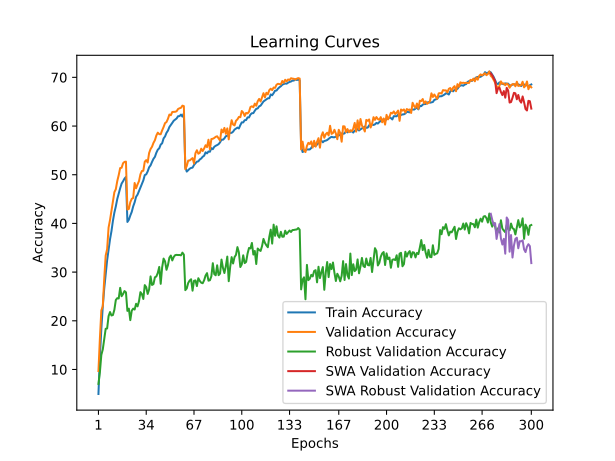

The data file committed next to this chart (first rows):
time; train_accuracy; train_loss; valid_accuracy; valid_loss; valid_accuracy_robust; valid_accuracy_swa; valid_accuracy_robust_swa
128,2762; 4,9645; 4,8984; 9,6800; 4,4792; 7,0345; 9,6800; 7,0345
263,1860; 12,5484; 4,3753; 16,3800; 4,2596; 9,4414; 16,3800; 9,4414
394,0480; 18,3440; 4,0585; 22,1400; 3,9110; 12,9931; 22,1400; 12,9931
529,0826; 22,9565; 3,8372; 22,9700; 3,9795; 14,1241; 22,9700; 14,1241
660,3785; 26,6349; 3,6593; 28,6100; 3,6579; 16,3310; 28,6100; 16,3310
793,7218; 29,6253; 3,5228; 33,4000; 3,4741; 18,3586; 33,4000; 18,3586
925,4831; 32,4226; 3,4134; 34,7100; 3,4032; 18,4207; 34,7100; 18,4207
1054,9768; 34,5828; 3,3111; 39,1500; 3,2269; 20,9586; 39,1500; 20,9586
1183,4908; 36,7400; 3,2211; 40,7100; 3,2190; 21,7931; 40,7100; 21,7931
1326,3767; 38,4242; 3,1515; 42,6000; 3,1420; 21,0828; 42,6000; 21,0828
1458,2007; 40,5375; 3,0692; 44,6800; 3,0374; 21,1862; 44,6800; 21,1862
1591,6532; 42,2146; 3,0059; 46,4100; 3,0037; 22,2621; 46,4100; 22,2621
1725,5176; 43,4968; 2,9487; 47,0300; 2,9509; 24,2690; 47,0300; 24,2690
1857,0689; 45,0210; 2,8948; 48,7000; 2,9218; 24,6483; 48,7000; 24,6483
1990,1940; 46,1141; 2,8466; 49,9200; 2,8723; 24,5793; 49,9200; 24,5793
2122,9146; 47,2202; 2,8013; 51,3700; 2,8129; 26,7655; 51,3700; 26,7655
2252,9089; 48,1843; 2,7650; 51,4300; 2,8270; 25,0483; 51,4300; 25,0483
2383,8926; 48,6574; 2,7480; 52,3600; 2,7776; 25,4966; 52,3600; 25,4966
2514,0819; 49,2014; 2,7277; 52,6400; 2,7747; 26,1034; 52,6400; 26,1034
2645,3148; 49,5485; 2,7132; 52,6900; 2,7846; 25,8414; 52,6900; 25,8414
2777,4751; 40,3034; 3,0789; 42,8500; 3,1073; 22,0345; 42,8500; 22,0345
2907,4673; 40,7445; 3,0659; 42,9800; 3,1370; 22,4966; 42,9800; 22,4966
3040,0798; 41,6196; 3,0254; 44,3500; 3,0181; 20,1310; 44,3500; 20,1310
3169,1606; 42,3687; 2,9865; 45,0500; 2,9797; 22,0690; 45,0500; 22,0690
3300,7818; 43,4928; 2,9474; 45,2400; 2,9874; 22,4966; 45,2400; 22,4966
3430,0059; 44,3359; 2,9098; 48,3000; 2,8724; 22,3103; 48,3000; 22,3103
3599,1616; 45,4690; 2,8722; 47,2200; 2,8993; 23,4897; 47,2200; 23,4897
3728,4066; 45,9090; 2,8502; 48,0100; 2,8734; 22,9586; 48,0100; 22,9586
3859,5289; 46,6751; 2,8216; 48,6800; 2,8657; 24,0000; 48,6800; 24,0000
3990,9633; 47,3652; 2,7936; 50,0900; 2,8014; 25,8828; 50,0900; 25,8828
4121,9050; 48,0683; 2,7688; 50,7600; 2,7806; 25,4828; 50,7600; 25,4828
4252,4725; 48,8334; 2,7409; 50,8200; 2,7723; 24,4828; 50,8200; 24,4828
4382,2308; 49,9285; 2,6999; 52,6800; 2,7292; 27,3241; 52,6800; 27,3241
4511,7942; 50,0755; 2,6874; 53,0000; 2,7186; 26,9103; 53,0000; 26,9103
4641,9789; 50,6786; 2,6638; 52,5100; 2,6871; 25,5172; 52,5100; 25,5172
4770,8857; 51,5247; 2,6300; 54,4600; 2,6054; 26,4276; 54,4600; 26,4276
4901,3713; 51,9197; 2,6104; 55,2800; 2,6004; 29,1172; 55,2800; 29,1172
5029,1671; 52,6348; 2,5884; 55,7500; 2,5856; 27,3586; 55,7500; 27,3586
5158,6788; 53,2609; 2,5614; 56,5400; 2,5481; 27,5310; 56,5400; 27,5310
5287,8961; 53,6729; 2,5462; 57,0900; 2,5551; 28,9379; 57,0900; 28,9379
5420,2180; 54,5210; 2,5200; 58,0600; 2,4973; 29,1034; 58,0600; 29,1034
5549,7550; 55,1461; 2,4964; 58,6400; 2,4942; 29,8414; 58,6400; 29,8414
5680,0738; 55,4291; 2,4763; 58,3300; 2,5005; 31,0621; 58,3300; 31,0621
5814,2270; 56,1882; 2,4470; 58,3200; 2,4728; 27,5931; 58,3200; 27,5931
5944,3870; 56,4622; 2,4334; 59,1100; 2,4528; 30,9793; 59,1100; 30,9793
6075,9411; 57,4613; 2,4016; 59,8000; 2,4292; 32,7724; 59,8000; 32,7724
6205,1537; 57,8674; 2,3899; 60,6000; 2,4013; 32,2138; 60,6000; 32,2138
6334,3114; 58,6054; 2,3564; 60,8200; 2,3736; 30,4759; 60,8200; 30,4759
6463,4428; 59,0615; 2,3427; 61,4800; 2,3440; 31,4276; 61,4800; 31,4276
6593,8483; 59,8016; 2,3156; 62,3600; 2,3147; 32,9724; 62,3600; 32,9724
6722,7512; 60,2086; 2,2997; 62,2200; 2,3372; 33,4000; 62,2200; 33,4000
6854,7736; 60,6497; 2,2875; 62,8900; 2,2945; 32,3931; 62,8900; 32,3931
6985,9803; 61,0947; 2,2695; 62,9000; 2,3006; 33,1103; 62,9000; 33,1103
7120,1629; 61,3357; 2,2580; 62,9300; 2,2812; 33,4828; 62,9300; 33,4828
7251,8221; 61,5588; 2,2491; 63,0400; 2,2799; 33,5379; 63,0400; 33,5379
7382,6732; 62,0178; 2,2329; 63,5000; 2,2731; 33,5034; 63,5000; 33,5034
7513,0788; 62,0388; 2,2299; 63,6500; 2,2697; 33,5172; 63,6500; 33,5172
7642,9316; 62,3499; 2,2223; 63,7500; 2,2607; 33,4414; 63,7500; 33,4414
7772,0359; 61,9428; 2,2347; 64,1900; 2,2522; 34,0000; 64,1900; 34,0000
7902,2038; 62,6239; 2,2196; 64,0900; 2,2587; 33,5862; 64,0900; 33,5862
... 240 more rows
